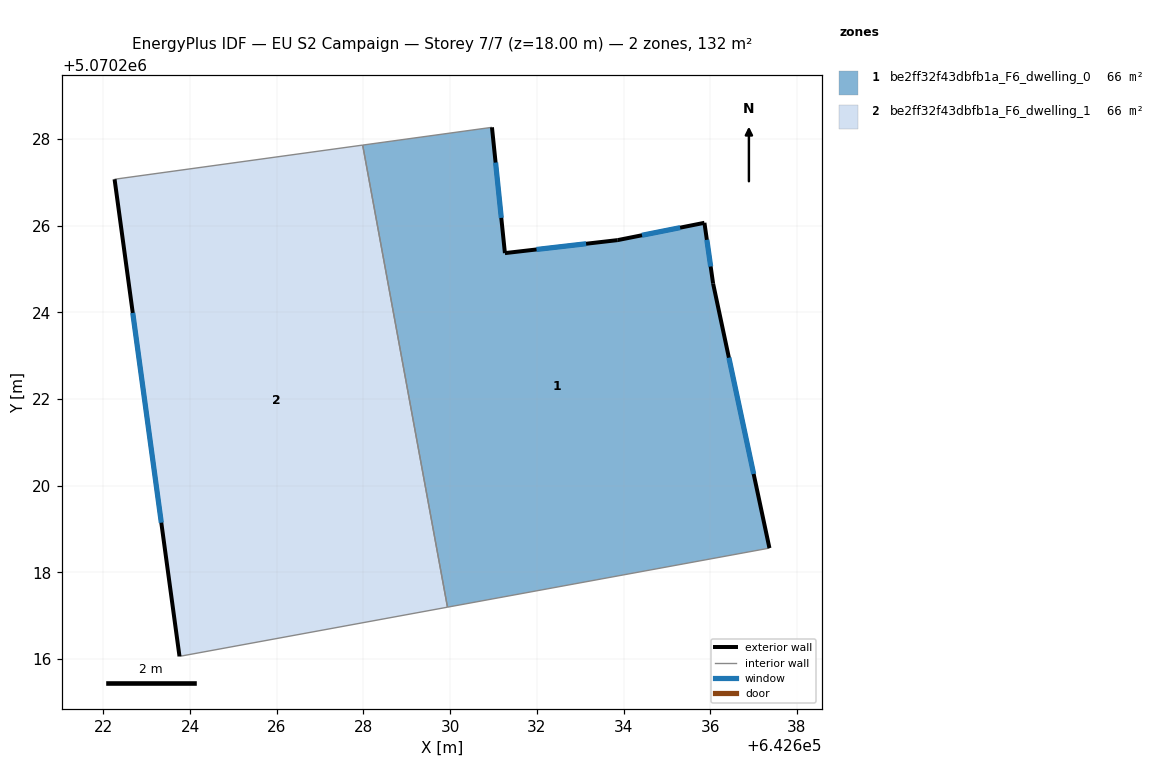
=== STOREY PLAN SPEC (per zone: floor XY polygon, exterior-wall plan segments, windows/doors) ===
zone 1: be2ff32f43dbfb1a_F6_dwelling_0  (66.2 m²)
  floor: (642635.87, 5070226.06) (642636.07, 5070224.66) (642637.37, 5070218.56) (642629.94, 5070217.20) (642627.98, 5070227.86) (642630.96, 5070228.27) (642631.26, 5070225.36) (642633.86, 5070225.66)
  exterior wall: (642636.07, 5070224.66) – (642635.87, 5070226.06)  [1.4 m]
    window: (642636.01, 5070225.05) – (642635.92, 5070225.67)  [0.8 m²]
  exterior wall: (642637.37, 5070218.56) – (642636.07, 5070224.66)  [6.2 m]
    window: (642637.00, 5070220.27) – (642636.43, 5070222.95)  [3.6 m²]
  exterior wall: (642631.26, 5070225.36) – (642630.96, 5070228.27)  [2.9 m]
    window: (642631.18, 5070226.18) – (642631.05, 5070227.45)  [1.7 m²]
  exterior wall: (642633.86, 5070225.66) – (642631.26, 5070225.36)  [2.6 m]
    window: (642633.14, 5070225.58) – (642631.99, 5070225.45)  [1.5 m²]
  exterior wall: (642635.87, 5070226.06) – (642633.86, 5070225.66)  [2.0 m]
    window: (642635.31, 5070225.95) – (642634.43, 5070225.78)  [1.2 m²]
  interior walls: 3
zone 2: be2ff32f43dbfb1a_F6_dwelling_1  (66.2 m²)
  floor: (642627.98, 5070227.86) (642629.94, 5070217.20) (642623.76, 5070216.06) (642622.26, 5070227.07)
  exterior wall: (642622.26, 5070227.07) – (642623.76, 5070216.06)  [11.1 m]
    window: (642622.68, 5070223.98) – (642623.34, 5070219.14)  [6.4 m²]
  interior walls: 3

=== DERIVED (storey summary) ===
Building: EU S2 Campaign
Storey: 7 of 7  (floor level z = 18.00 m)
Storey gross floor area: 132.3 m²
Zones on this storey: 2
  - be2ff32f43dbfb1a_F6_dwelling_0: floor 66.2 m²; exterior wall 15.2 m (45.7 m²); 5 window(s) 8.8 m²; WWR 19.3%
  - be2ff32f43dbfb1a_F6_dwelling_1: floor 66.2 m²; exterior wall 11.1 m (33.3 m²); 1 window(s) 6.4 m²; WWR 19.3%
Zone adjacency (shared interzone walls):
  - be2ff32f43dbfb1a_F6_dwelling_0 ↔ be2ff32f43dbfb1a_F6_dwelling_1